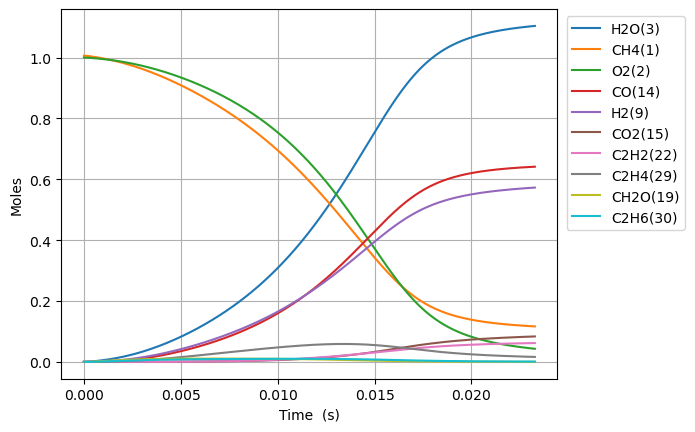

The data file committed next to this chart (first rows):
Time (s), Volume (m^3), N2, Ne, CH4(1), O2(2), H2O(3), C(4), CH(5), CH3(18), HO2(12), CH3O2(36), OH(8), H(6), H2(9), CH2O(19), O(7), CH3O(26), C2H5(31), C2H4(29), C2H6(30), HCO(16), CO(14), H2O2(13)
0.0, 0.6843, 3.76, 0.0, 1.006, 1.0, 0.0, 0.0, 0.0, 0.0, 0.0, 0.0, 0.0, 0.0, 0.0, 0.0, 0.0, 0.0, 0.0, 0.0, 0.0, 0.0, 0.0, 0.0
1.9051267152975552e-16, 0.6843, 3.76, 0.0, 1.006, 1, 1.7672305147449634e-36, 2.5245090180352486e-50, 1.5218931867361448e-34, 2.68921845828087e-16, 2.5492162450809145e-16, 5.46369564054454e-28, 1.9874674543758114e-27, 1.4000221308939964e-17, 7.212704865477e-23, 2.509630577927004e-28, 9.648708360682322e-24, 2.820343042169527e-29, 4.878776732604506e-35, 1.5355785176364648e-42, 3.340190174283132e-36, 3.3800291027169163e-40, 8.68144687760932e-40, 1.599184810271286e-28
5.334354802833154e-16, 0.6843, 3.76, 0.0, 1.006, 1, 2.0980565913633196e-35, 2.9970970397284146e-49, 9.192234713609652e-34, 7.529811683324041e-16, 7.137805486229658e-16, 3.300072153194708e-27, 1.2004303417383002e-26, 3.920061964266291e-17, 2.0197165081186638e-22, 1.515816870555858e-27, 2.702210101350317e-23, 1.7034871828191725e-28, 2.946781755502596e-34, 1.8230679911400784e-41, 2.017555345108968e-35, 4.012770387084049e-39, 1.0306613383650102e-38, 9.65907625390291e-28
1.2192810977904353e-15, 0.6843, 3.76, 0.0, 1.006, 1, 2.0598846305272968e-34, 2.9425675039179843e-48, 4.425665185613695e-33, 1.72109981339608e-15, 1.6314983968539528e-15, 1.5888426717290634e-26, 5.779555346754433e-26, 8.960141622063287e-17, 4.617245134399878e-22, 7.298005742930932e-27, 6.179175673341006e-23, 8.201557346855282e-28, 1.4187491677668201e-33, 1.7899117327995521e-40, 9.714457216089297e-35, 3.93976141477614e-38, 1.0119093303521985e-37, 4.6504294280652936e-27
2.590972332804675e-15, 0.6843, 3.76, 0.0, 1.006, 1, 1.8219447154073685e-33, 2.6026673803368557e-47, 1.9328041390260586e-32, 3.6573371037436e-15, 3.46693409332088e-15, 6.938893251231588e-26, 2.524083656134468e-25, 1.9040300901866909e-16, 9.814848719510412e-22, 3.1872308570304715e-26, 1.3142254982944119e-22, 3.581835436453307e-27, 6.1960555962229e-33, 1.5831617007657992e-39, 4.2432544463570055e-34, 3.484673738300558e-37, 8.950221914610142e-37, 2.030964708834083e-26
5.334354802833154e-15, 0.6843, 3.76, 0.0, 1.006, 1, 1.5314543427643253e-32, 2.1876983293283054e-46, 8.069075802915603e-32, 7.52981168531931e-15, 7.137805486274548e-15, 2.8968512375827425e-25, 1.0537552344795082e-24, 3.9200619318312655e-16, 2.0220241219851578e-21, 1.3306061531737539e-25, 2.7105006263962475e-22, 1.49534567656543e-26, 2.586735615683118e-32, 1.3307447558306064e-38, 1.772055861249953e-33, 2.929077206943026e-36, 7.523198245609215e-36, 8.478877862164063e-26
1.0821119742890114e-14, 0.6843, 3.76, 0.0, 1.006, 1, 1.2555787994049193e-31, 1.7936065663946222e-45, 3.296479932256651e-31, 1.5274760851993408e-14, 1.4479548272261134e-14, 1.1834581687824246e-24, 4.3049339216441494e-24, 7.952125557855822e-16, 4.107176754043584e-21, 5.4359603927543625e-25, 5.517687946784939e-22, 6.10897411253052e-26, 1.0567694751367982e-31, 1.0910256539508266e-37, 7.244170032692669e-33, 2.401432760329453e-35, 6.16796824317743e-35, 3.4638982648360798e-25
2.1794649623004033e-14, 0.6843, 3.76, 0.0, 1.006, 1, 1.0168002514899235e-30, 1.45250796743362e-44, 1.3324892312964335e-30, 3.0764659199432323e-14, 2.916303384455131e-14, 4.783726460228582e-24, 1.7401230862787454e-23, 1.6016252580846562e-15, 8.293778545658408e-21, 2.1973021778042284e-24, 1.119061083998373e-21, 2.4693442863832475e-25, 4.2716600653689895e-31, 8.835410215643445e-37, 2.932044094096018e-32, 1.944739755066112e-34, 4.994973776215828e-34, 1.4001630609439959e-24
4.374170938323187e-14, 0.6843, 3.76, 0.0, 1.006, 1, 8.18409273571054e-30, 1.1691029545719845e-43, 5.357875258178132e-30, 6.174445595067302e-14, 5.853000499039969e-14, 1.9235148258865498e-23, 6.996958116500163e-23, 3.2144505710594606e-15, 1.6732168235177595e-20, 8.835256007368038e-24, 2.2770649601517575e-21, 9.929118947494066e-25, 1.717638952760777e-30, 7.111505515445259e-36, 1.182045867205048e-31, 1.5652913075121616e-33, 4.020378464569418e-33, 5.629994081250441e-24
8.763582890368754e-14, 0.6843, 3.76, 0.0, 1.006, 1, 6.567218519949332e-29, 9.381285679028307e-43, 2.1487433355233736e-29, 1.23704049678606e-13, 1.172639472871685e-13, 7.714150400037172e-23, 2.8060929267051173e-22, 6.440100830515745e-15, 3.3869692009755293e-20, 3.54333329969586e-23, 4.6867498748735394e-21, 3.982016118599448e-24, 6.88868674148756e-30, 5.706531700989865e-35, 4.765267637639499e-31, 1.2560405766481854e-32, 3.226082895994605e-32, 2.2578794298924875e-23
1.7542406794459886e-13, 0.6843, 3.76, 0.0, 1.006, 1, 5.26176563629499e-28, 7.516397690906396e-42, 8.606146844673907e-29, 2.4762323803627856e-13, 2.3473183190099447e-13, 3.0896803431080264e-22, 1.1239006410568155e-21, 1.2891399883455387e-14, 6.918771690411725e-20, 1.419181892613948e-22, 9.880828132861321e-21, 1.594879715121391e-23, 2.759217057348259e-29, 4.572163208219952e-34, 1.9284064171742808e-30, 1.006349521662848e-31, 2.5847638707758524e-31, 9.043294721467086e-23
3.5100054602642157e-13, 0.6843, 3.76, 0.0, 1.006, 1, 4.212610623055593e-27, 6.017613379411521e-41, 3.444674120382902e-28, 4.954616183588523e-13, 4.696676012097995e-13, 1.2366745322525591e-21, 4.498530093498e-21, 2.5793992125445962e-14, 1.4399567417806264e-19, 5.680429106368967e-22, 2.1767816594088703e-20, 6.383645290494282e-23, 1.1045253662498056e-28, 3.6605001519869046e-33, 7.877264985616478e-30, 8.056732552714729e-31, 2.069337516333714e-30, 3.619674611449586e-22
7.021535021900669e-13, 0.6843, 3.76, 0.0, 1.006, 1, 3.3713667706824137e-26, 4.815799433191538e-40, 1.3782963758098507e-27, 9.911383934329336e-13, 9.395391401520202e-13, 4.948286573626398e-21, 1.7999968454390793e-20, 5.159915315389615e-14, 3.102992035020166e-19, 2.272913986393422e-21, 5.1537107146176284e-20, 2.554265659830532e-22, 4.420496254557501e-28, 2.9294957420187624e-32, 3.278864376744208e-29, 6.447542300328336e-30, 1.6560265390385285e-29, 1.4483413068183742e-21
1e-12, 0.6843, 3.76, 0.0, 1.006, 1, 1.3382053524164505e-25, 1.911468182019358e-39, 3.1322004828831815e-27, 1.4115694264212282e-12, 1.338082253719461e-12, 1.1245251645969957e-20, 4.090614931458656e-20, 7.348694515612662e-14, 4.796658567146337e-19, 5.165364410967999e-21, 8.695765021988599e-20, 5.804666209146089e-22, 1.0049131516388912e-27, 1.1628020628957498e-31, 7.882172906732301e-29, 2.5590439178463894e-29, 6.57282458838634e-29, 3.2914569376859424e-21
1.4044594145173577e-12, 0.6843, 3.76, 0.0, 1.006, 1, 2.697602401903935e-25, 3.8531789763460233e-39, 5.5139072797821414e-27, 1.982492001296986e-12, 1.8792822193348905e-12, 1.9796189209860932e-20, 7.20115024668522e-20, 1.0320938138886385e-13, 7.096565999358387e-19, 9.093155450466673e-21, 1.3505682955830323e-19, 1.0218534133696938e-21, 1.7692513390178284e-27, 2.3440146367568673e-31, 1.413321660397886e-28, 5.158545647907912e-29, 1.324957007628639e-28, 5.794308152757796e-21
2.809071239171939e-12, 0.6843, 3.76, 0.0, 1.006, 1, 2.1582816447766986e-24, 3.08252826676279e-38, 2.205601845709008e-26, 3.965199447889877e-12, 3.758768382894241e-12, 7.918976769842609e-20, 2.880687153866748e-19, 2.064294625725983e-13, 1.7753717734043187e-18, 3.637573786653675e-20, 3.9801993393638327e-19, 4.087592919280114e-21, 7.083701838720938e-27, 1.8753464741417008e-30, 6.466312359101812e-28, 4.126479961700722e-28, 1.0598809372014419e-27, 2.3179117529736474e-20
5.6182948884811015e-12, 0.6843, 3.76, 0.0, 1.006, 1, 1.7266989810458544e-23, 2.465647608218763e-37, 8.821641964666855e-26, 7.930615264544654e-12, 7.517740730786543e-12, 3.16760490036208e-19, 1.1523158466494682e-18, 4.128681238075006e-13, 4.974795878464293e-18, 1.4551011844589278e-19, 1.307633535590483e-18, 1.6349809891486932e-20, 2.838492747263325e-26, 1.5002791623118863e-29, 3.2367095521954505e-27, 3.300143644936994e-27, 8.476485966517419e-27, 9.272023155792281e-20
1e-11, 0.6843, 3.76, 0.0, 1.006, 1, 1.1153156494764529e-22, 1.5920210763596565e-36, 2.9454610278480665e-25, 1.4115701614048027e-11, 1.3380822702526736e-11, 1.057812931169547e-18, 3.848350511177024e-18, 7.348575042345588e-13, 1.3296690896654583e-17, 4.859676773330944e-19, 3.9232820288709896e-18, 5.45957787294165e-20, 9.510262293544678e-26, 9.689884210568465e-29, 1.486558358045497e-26, 2.130167960742515e-26, 5.471517430313348e-26, 3.0965753423438985e-19
1.1236742187099428e-11, 0.6843, 3.76, 0.0, 1.006, 1, 1.3813786862487985e-22, 1.9717779390363696e-36, 3.5278293458733236e-25, 1.586145059180888e-11, 1.5035685509658828e-11, 1.2669759837887863e-18, 4.60930993739178e-18, 8.257394418449402e-13, 1.5645557007829466e-17, 5.820622832630522e-19, 4.6615523496552425e-18, 6.53907551015168e-20, 1.139337826107064e-25, 1.200141129901518e-28, 1.8147848984716277e-26, 2.6382637451637346e-26, 6.77661065513359e-26, 3.708883809817515e-19
2.247363678433608e-11, 0.6843, 3.76, 0.0, 1.006, 1, 1.1050948047740501e-21, 1.5761831030605533e-35, 1.4104272138965326e-24, 3.172313602278558e-11, 3.007157539970028e-11, 5.067221591274388e-18, 1.8437049480351097e-17, 1.6514580609736106e-12, 5.407423405350031e-17, 2.3283525257890096e-18, 1.7507692761388312e-17, 2.6148719312027906e-19, 4.58874183667847e-25, 9.599475177654295e-28, 1.1419864363110723e-25, 2.10757859688665e-25, 5.413781563622138e-25, 1.4835678874619965e-18
4.494742597880939e-11, 0.6843, 3.76, 0.0, 1.006, 1, 8.840470739767895e-21, 1.2589450167636383e-34, 5.6359946941839346e-24, 6.344656599556627e-11, 6.014335650854012e-11, 2.0263120636102355e-17, 7.374555034375913e-17, 3.3027992377127425e-12, 1.9927623242727185e-16, 9.314094615356413e-18, 6.774947588001373e-17, 1.0453267136837557e-18, 1.8605860538988817e-24, 7.676807564597669e-27, 7.896523767900328e-25, 1.6811960490064567e-24, 4.318973020407733e-24, 5.9342959082300395e-18
8.9895004367756e-11, 0.6843, 3.76, 0.0, 1.006, 1, 7.071853310333547e-20, 1.0039568324972962e-33, 2.2498224037401762e-23, 1.268936624246767e-10, 1.202869240378034e-10, 8.100577618165168e-17, 2.949587689198002e-16, 6.605097395258486e-12, 7.630270114628948e-16, 3.726156192123883e-17, 2.664013875612795e-16, 4.1763068928202556e-18, 7.643075122369428e-24, 6.136988273618314e-26, 5.8214954913307104e-24, 1.3372060857321842e-23, 3.4359797815855085e-23, 2.373719739881554e-17
9.999999999999999e-11, 0.6843, 3.76, 0.0, 1.006, 1, 1.0027830509475361e-19, 1.4224855966452129e-33, 2.8173380540177525e-23, 1.4115772392356865e-10, 1.3380824293001173e-10, 1.0147826726036389e-16, 3.695517204972611e-16, 7.347424965792665e-12, 9.512139229692494e-16, 4.668742970817089e-17, 3.3312506496406394e-16, 5.230926031836873e-18, 9.65360820926743e-24, 8.701091006102921e-26, 8.304198443694382e-24, 1.893335316510032e-23, 4.865228556219071e-23, 2.974079120578685e-17
1.348425827567026e-10, 0.6843, 3.76, 0.0, 1.006, 1, 2.022020306819096e-19, 2.8655958790833992e-33, 4.774163344216246e-23, 1.9034099537753875e-10, 1.8043049687520366e-10, 1.7206854662374866e-16, 6.26752335222043e-16, 9.907011407016632e-12, 1.6000927821511358e-15, 7.918834216497179e-17, 5.631919879342995e-16, 8.86731104033083e-18, 1.6586037278489713e-23, 1.754225877150083e-25, 1.6864695273798547e-23, 3.8108996037194786e-23, 9.793357228653436e-23, 5.044151406305867e-17
1.797901611456492e-10, 0.6843, 3.76, 0.0, 1.006, 1, 4.264857399860484e-19, 6.035088139063703e-33, 8.13364151359e-23, 2.5378856489432067e-10, 2.4057407501729473e-10, 2.9342072067631645e-16, 1.0691103792187708e-15, 1.320854132313514e-11, 2.710441757939247e-15, 1.3509775827537821e-16, 9.580916272227091e-16, 1.5115068881487653e-17, 2.887092370616554e-23, 3.69923789714675e-25, 3.6249714822232085e-23, 8.014130769687624e-23, 2.0597170479632473e-22, 8.604721562516834e-17
2.6968531792354243e-10, 0.6843, 3.76, 0.0, 1.006, 1, 1.1647876341000302e-18, 1.6445371705889795e-32, 1.6803408897061114e-22, 3.806842592533806e-10, 3.608612437405634e-10, 6.071172993255671e-16, 2.2132653007605296e-15, 1.9810699861984686e-11, 5.572420073481889e-15, 2.797432617691391e-16, 1.978054865996522e-15, 3.1254077026837385e-17, 6.200900684936238e-23, 1.0100695274131653e-24, 1.0373016294627114e-22, 2.177971444913968e-22, 5.598630209275268e-22, 1.781495312066889e-16
3.5958047470143563e-10, 0.6843, 3.76, 0.0, 1.006, 1, 2.4369817390318377e-18, 3.4338897117602606e-32, 2.8519665771302095e-22, 5.075808238755117e-10, 4.811484319424322e-10, 1.0319441490358568e-15, 3.76387340675379e-15, 2.6411446360761554e-11, 9.43909420864401e-15, 4.758354088349359e-16, 3.358553829796475e-15, 5.309076570156945e-17, 1.0926758907405242e-22, 2.112979929183034e-24, 2.2504392170115595e-22, 4.536840297594063e-22, 1.1664142587164595e-21, 3.029851642901383e-16
4.4947563147932883e-10, 0.6843, 3.76, 0.0, 1.006, 1, 4.436165765608087e-18, 6.238333078377855e-32, 4.348033143342352e-22, 6.344783211900846e-10, 6.014356409912037e-10, 1.575634566480019e-15, 5.749860970874802e-15, 3.30106802946385e-11, 1.4382015775770596e-14, 7.270710172468048e-16, 5.125143042886604e-15, 8.101040775505473e-17, 1.7290320214070537e-22, 3.845941505137699e-24, 4.2001762169317292e-22, 8.221920621760772e-22, 2.114187865850303e-21, 4.628920068181721e-16
5.39370788257222e-10, 0.6843, 3.76, 0.0, 1.006, 1, 7.35753989292989e-18, 1.0324756396855312e-31, 6.172153539221535e-22, 7.613767685067038e-10, 7.217228712397167e-10, 2.240114615474512e-15, 8.17903689899525e-15, 3.960837449512231e-11, 2.042054687907916e-14, 1.0344807361725714e-15, 7.28462539073695e-15, 1.1509844129212825e-16, 2.5465061062320657e-22, 6.377958876607612e-24, 7.084134838003622e-22, 1.3573230311759189e-21, 3.490820123940804e-21, 6.585088918350326e-16
7.191611018130084e-10, 0.6843, 3.76, 0.0, 1.006, 1, 1.7034096157559062e-17, 2.3771434646278584e-31, 1.0790591864030657e-21, 1.0151765131890137e-09, 9.62297395137029e-10, 3.9298101827201295e-15, 1.4365382781668164e-14, 5.27991489210911e-11, 3.578089990485563e-14, 1.8178668963103554e-15, 1.2780160809956656e-14, 2.0161978999624842e-16, 4.808426087224471e-22, 1.4762042288655597e-23, 1.672950646660802e-21, 3.105566779298994e-21, 7.99048801374801e-21, 1.156803837105179e-15
9.999999999999999e-10, 0.6843, 3.76, 0.0, 1.006, 1, 4.631401281678037e-17, 6.392564749288738e-31, 2.0539716639436382e-21, 1.4116283843048481e-09, 1.3380835714415177e-09, 7.52449629878821e-15, 2.7561867274653454e-14, 7.339133363153273e-11, 6.851096136235262e-14, 3.490919130982171e-15, 2.4492060607117532e-14, 3.850736869353487e-16, 1.0322088856745466e-21, 4.0114091806243024e-23, 4.6104611376803675e-21, 8.254974042453587e-21, 2.1257346921863904e-20, 2.220213439058666e-15
1.0787417289245812e-09, 0.6843, 3.76, 0.0, 1.006, 1, 5.762382042903538e-17, 7.937552806043016e-31, 2.3828014828577537e-21, 1.5227873898310323e-09, 1.4434466951378102e-09, 8.74147007977134e-15, 3.203522383488386e-14, 7.916229206684973e-11, 7.960004594893329e-14, 4.0583663560235884e-15, 2.846041254379495e-14, 4.470831168272589e-16, 1.2301482110269e-21, 4.9904778262129135e-23, 5.747260370696676e-21, 1.0228131013310892e-20, 2.6342492605820674e-20, 2.5807635769917688e-15
1.438322356036154e-09, 0.6843, 3.76, 0.0, 1.006, 1, 1.3466192309126022e-16, 1.8351437907518407e-30, 4.183513796214024e-21, 2.0304134629946965e-09, 1.9245963301959638e-09, 1.5452190216524298e-14, 5.6762156875230634e-14, 1.0550091248885014e-10, 1.4087216845028107e-13, 7.198265914985691e-15, 5.0382362647703504e-14, 7.880024578163903e-16, 2.4393823273702523e-21, 1.1656154549855149e-22, 1.3501465492950564e-20, 2.3377078106787858e-20, 6.025738368402836e-20, 4.57452412014663e-15
2.1574836102592996e-09, 0.6843, 3.76, 0.0, 1.006, 1, 4.588190987974738e-16, 6.095449655685546e-30, 9.205194564618405e-21, 3.045711291016976e-09, 2.886896596215971e-09, 3.4491146823985475e-14, 1.2734044739883734e-13, 1.5810473363341706e-10, 3.1567961543941993e-13, 1.6183830383277744e-14, 1.1286946369016122e-13, 1.7480763326599787e-15, 6.71728319828818e-21, 3.967658256465586e-22, 4.6181381576432035e-20, 7.563967260005167e-20, 1.9535018190374263e-19, 1.027096254192279e-14
2.8766448644824453e-09, 0.6843, 3.76, 0.0, 1.006, 1, 1.072678827232011e-15, 1.3957004175391745e-29, 1.605111530102483e-20, 4.061070133518613e-09, 3.8491981807542085e-09, 6.094000147901369e-14, 2.2604119540866843e-13, 2.1061079719688824e-10, 5.600850304699356e-13, 2.878535580583485e-14, 2.001340523126205e-13, 3.0710027682660604e-15, 1.397335577639884e-20, 9.271021263339566e-22, 1.0812433784744734e-19, 1.6943363125435245e-19, 4.383082827772122e-19, 1.8245874686508455e-14
3.595806118705591e-09, 0.6843, 3.76, 0.0, 1.006, 1, 2.0667515915897153e-15, 2.6374465576184996e-29, 2.462453377019597e-20, 5.076490140083853e-09, 4.811501070329103e-09, 9.468431397431396e-14, 3.5280124018234026e-13, 2.6301929945997444e-10, 8.739628802627257e-13, 4.5014457317001907e-14, 3.1206050238006804e-13, 4.74529941586761e-15, 2.49267646124248e-20, 1.785792570351992e-21, 2.085032945548852e-19, 3.1359717034856264e-19, 8.12526914206884e-19, 2.8499096342547005e-14
4.3149673729287365e-09, 0.6843, 3.76, 0.0, 1.006, 1, 3.533848705522891e-15, 4.425288608054204e-29, 3.483105419556006e-20, 6.091971463325139e-09, 5.773805251132516e-09, 1.3560831435804743e-13, 5.075560206841923e-13, 3.153304398325701e-10, 1.2571853649729745e-12, 6.488276715840024e-14, 4.485307468728847e-13, 6.759526629358704e-15, 4.031718258384348e-20, 3.0533842589490392e-21, 3.5674636064356833e-19, 5.155976709788687e-19, 1.338005266771682e-18, 4.103049001708524e-14
5.753289881375028e-09, 0.6843, 3.76, 0.0, 1.006, 1, 8.229292388161913e-15, 9.934391645080971e-29, 5.982100636788681e-20, 8.123118614691054e-09, 7.698417435529558e-09, 2.3857697171074835e-13, 9.008113127375875e-13, 4.196613653564976e-10, 2.2311943066978753e-12, 1.1557817426717917e-13, 7.946687201077013e-13, 1.1767414238655387e-14, 8.714648534155783e-20, 7.115296243167442e-21, 8.3171008315817e-19, 1.1128412340495103e-18, 2.8969019557879776e-18, 7.292733161125066e-14
7.191612389821319e-09, 0.6843, 3.76, 0.0, 1.006, 1, 1.589804741679658e-14, 1.8525146900385023e-28, 9.034844388176944e-20, 1.0154512776955019e-08, 9.623034624002587e-09, 3.6895044736501885e-13, 1.4052909507869726e-12, 5.236051490321333e-10, 3.4810966376866066e-12, 1.8095874887651344e-13, 1.2376116919747543e-12, 1.800924104818783e-14, 1.6038137904344795e-19, 1.376538446679528e-20, 1.608488476705176e-18, 1.9974327234884373e-18, 5.215958159920232e-18, 1.1393539897552594e-13
8.62993489826761e-09, 0.6843, 3.76, 0.0, 1.006, 1, 2.731467376009533e-14, 3.0726144186728226e-28, 1.2577538864188986e-19, 1.2186155171149281e-08, 1.1547656701280222e-08, 5.258135302768943e-13, 2.02045117279678e-12, 6.271634345597069e-10, 5.005828109128594e-12, 2.611109664757425e-13, 1.7763810286535646e-12, 2.5400422701287693e-14, 2.6624693569761633e-19, 2.3701698770891136e-20, 2.766547844262631e-18, 3.190107558380434e-18, 8.357335155424627e-18, 1.6405365086111302e-13
9.999999999999999e-09, 0.6843, 3.76, 0.0, 1.006, 1, 4.2357224583594587e-14, 4.599640116994397e-28, 1.6363776666289462e-19, 1.4121615279437493e-08, 1.3380947857762367e-08, 6.991080091908931e-13, 2.7088594137363643e-12, 7.254501765110569e-10, 6.712837969458247e-12, 3.512628423767669e-13, 2.3778385876871156e-12, 3.3444842713960045e-14, 4.02937062715304e-19, 3.688275735151906e-20, 4.295028462581035e-18, 4.606764042363519e-18, 1.2107190856970788e-17, 2.2026450450769385e-13
1.1506579915160193e-08, 0.6843, 3.76, 0.0, 1.006, 1, 6.43740140844218e-14, 6.723049523998488e-28, 2.0940657009282236e-19, 1.6250189123136327e-08, 1.5396915077860716e-08, 9.15694565597952e-13, 3.5806925337941662e-12, 8.331297877006169e-10, 8.875676231490399e-12, 4.660214771486809e-13, 3.1376544805575012e-12, 4.334748276437099e-14, 5.999249051395344e-19, 5.631877306924812e-20, 6.5359804210027964e-18, 6.473842754489929e-18, 1.7075786624913232e-17, 2.916167155117564e-13
1.4095560430363517e-08, 0.6843, 3.76, 0.0, 1.006, 1, 1.17996148466515e-13, 1.1551456481916592e-27, 2.9670855316668275e-19, 1.9908679734138424e-08, 1.8861263226038038e-08, 1.3489534421648725e-12, 5.3581307814423814e-12, 1.0171967800889644e-09, 1.328820317622529e-11, 7.01678936221747e-13, 4.681178145748998e-12, 6.273112426584942e-14, 1.0718768278214226e-18, 1.0422785750862741e-19, 1.200661164022402e-17, 1.0426215393307549e-17, 2.76738276570009e-17, 4.3757027306070346e-13
1.668454094556684e-08, 0.6843, 3.76, 0.0, 1.006, 1, 1.952244775978299e-13, 1.794642146471291e-27, 3.9320130517442515e-19, 2.35679913699688e-08, 2.2325625504503762e-08, 1.855662322373911e-12, 7.485969825594629e-12, 1.2000388329379283e-09, 1.8575393319209624e-11, 9.862511547522524e-13, 6.520829491468768e-12, 8.481455079683544e-14, 1.7418598755830157e-18, 1.744637390097493e-19, 1.990882806445865e-17, 1.523004070884627e-17, 4.0682329960189304e-17, 6.130253125704214e-13
1.9273521460770164e-08, 0.6843, 3.76, 0.0, 1.006, 1, 3.002693343968067e-13, 2.5959646133834513e-27, 4.9716495309148885e-19, 2.722812974244567e-08, 2.57900012838654e-08, 2.4316575602021257e-12, 9.961140665289205e-12, 1.3816647328547193e-09, 2.473143426962811e-11, 1.3200580120954887e-12, 8.651382951903747e-12, 1.0928986092886508e-13, 2.643628451223502e-18, 2.7195512692162176e-19, 3.068929877582259e-17, 2.0771516722082186e-17, 5.584317239559577e-17, 8.179760321807089e-13
2.186250197597349e-08, 0.6843, 3.76, 0.0, 1.006, 1, 4.3730537178650075e-13, 3.5606877639766696e-27, 6.072136184144717e-19, 3.0889100272719415e-08, 2.9254389939046543e-08, 3.0730166111454734e-12, 1.2780568326054572e-11, 1.5620831718001763e-09, 3.1750553187894047e-11, 1.7033834888005692e-12, 1.1067682628182548e-11, 1.3588538157932555e-13, 3.810486085045924e-18, 4.0203276131494484e-19, 4.4795249420289085e-17, 2.6934939867291322e-17, 7.288517353187282e-17, 1.0524166229580056e-12
2.4451482491176813e-08, 0.6843, 3.76, 0.0, 1.006, 1, 6.104721777706107e-13, 4.687926965804477e-27, 7.222249197577007e-19, 3.4550908108277724e-08, 3.271879084912825e-08, 3.776041080500581e-12, 1.59411723692986e-11, 1.741302755657143e-09, 3.962701547598985e-11, 2.1364803867694065e-12, 1.3764640281615671e-11, 1.6436091205874803e-13, 5.275259377325348e-18, 5.704607236840936e-19, 6.267449546396178e-17, 3.36145684400205e-17, 9.155493705704705e-17, 1.316341268106688e-12
2.9629443521583463e-08, 0.6843, 3.76, 0.0, 1.006, 1, 1.081584568826664e-12, 7.419990383272884e-27, 9.635369552266528e-19, 4.187705508915324e-08, 3.964762697052614e-08, 5.353254293822681e-12, 2.3273573199111626e-11, 2.096179397059482e-09, 5.7929218484556724e-11, 3.1528787217483896e-12, 1.9980495576557295e-11, 2.2611324188804584e-13, 9.227470633252926e-18, 1.0475836583174354e-18, 1.1154599017635246e-16, 4.81714825253632e-17, 1.3291936491134238e-16, 1.9326194303742494e-12
3.4807404551990115e-08, 0.6843, 3.76, 0.0, 1.006, 1, 1.74599969578225e-12, 1.0759797529734344e-26, 1.2157052302953286e-18, 4.920660690082023e-08, 4.657650476547325e-08, 7.1376888739600605e-12, 3.193364179169206e-11, 2.4463619024453523e-09, 7.959295005435668e-11, 4.370782352726265e-12, 2.7259580188311736e-11, 2.931228106985624e-13, 1.4752840478667152e-17, 1.758573708313317e-18, 1.8089411579513914e-16, 6.38813822171011e-17, 1.785238960827123e-16, 2.6667638843293574e-12
3.9985365582396764e-08, 0.6843, 3.76, 0.0, 1.006, 1, 2.6354902011821504e-12, 1.4667315434166964e-26, 1.4754028734108052e-18, 5.6539595899927874e-08, 5.3505419422770786e-08, 9.106763223215296e-12, 4.18966526589231e-11, 2.7919162460358933e-09, 1.0457377895328767e-10, 5.791386982125137e-12, 3.5563639644744234e-11, 3.6430209113767565e-13, 2.209534116806751e-17, 2.7667310609192052e-18, 2.7431499667804525e-16, 8.040416782617675e-17, 2.274554827723554e-16, 3.518727923920535e-12
4.516332661280341e-08, 0.6843, 3.76, 0.0, 1.006, 1, 3.781224299103572e-12, 1.9107239218042054e-26, 1.740234980897552e-18, 6.387605118808058e-08, 6.043436619903404e-08, 1.1240357720435732e-11, 5.313788907796185e-11, 3.1329072834106815e-09, 1.3282790506492646e-10, 7.415668905209449e-12, 4.485546243502088e-11, 4.3878461404060224e-13, 3.149069580610139e-17, 4.143351181431769e-18, 3.9540949720658135e-16, 9.755875289202195e-17, 2.7918318579263033e-16, 4.488464788553283e-12
5.034128764321006e-08, 0.6843, 3.76, 0.0, 1.006, 1, 5.213789725919006e-12, 2.4048606288160205e-26, 2.008276543134357e-18, 7.121599908846729e-08, 6.736334041458484e-08, 1.3520382737979688e-11, 6.563266423527778e-11, 3.4693988628062726e-09, 1.6431212187393744e-10, 9.244453868276419e-12, 5.5098807985666975e-11, 5.158553860981473e-13, 4.316702382812994e-17, 5.9673379707860815e-18, 5.477831308005599e-16, 1.1523498155143555e-16, 3.33355579099572e-16, 5.575927666117439e-12
5.551924867361671e-08, 0.6843, 3.76, 0.0, 1.006, 1, 6.963195152977294e-12, 2.9459320531320895e-26, 2.2782337524020888e-18, 7.855946327924423e-08, 7.429233745253544e-08, 1.5930652760153846e-11, 7.935632929927761e-11, 3.801453840436131e-09, 1.9898380726863507e-10, 1.127842455751632e-11, 6.62583905430087e-11, 5.949433705209306e-13, 5.734515765721531e-17, 8.324977082443438e-18, 7.35046790133264e-16, 1.333594924561946e-16, 3.897111047860827e-16, 6.781069684157613e-12
6.069720970402337e-08, 0.6843, 3.76, 0.0, 1.006, 1, 9.058851407421367e-12, 3.530769155081843e-26, 2.5495576163332336e-18, 8.590646477128477e-08, 8.122135276041053e-08, 1.8456887764953576e-11, 9.428428063436478e-11, 4.129134057862581e-09, 2.3680093812704503e-10, 1.3518115062912257e-11, 7.829990117108479e-11, 6.756271510032249e-13, 7.423851722872361e-17, 1.1310046007249479e-17, 9.608173206217449e-16, 1.519257888951653e-16, 4.481472469741225e-16, 8.103843903104316e-12
6.732758529932805e-08, 0.6843, 3.76, 0.0, 1.006, 1, 1.229380771934805e-11, 4.3400074329142096e-26, 2.8985180289643806e-18, 9.531948939010119e-08, 9.009397169094689e-08, 2.1841083597669177e-11, 1.1511871496442561e-10, 4.54243789082104e-09, 2.8975231530607945e-10, 1.6687086186968804e-11, 9.49536174924374e-11, 7.807738009879975e-13, 1.0016295591433559e-16, 1.6211263738417873e-17, 1.311923984687072e-15, 1.7645218842125554e-16, 5.261544533807028e-16, 9.96933382241664e-12
7.395796089463272e-08, 0.6843, 3.76, 0.0, 1.006, 1, 1.6202736581160612e-11, 5.213419168162336e-26, 3.2487377754651884e-18, 1.0473837836538502e-07, 9.896660394998596e-08, 2.5371629470661854e-11, 1.3783626809167385e-10, 4.948793901053915e-09, 3.47707750339023e-10, 2.019482832287717e-11, 1.1293098919802233e-10, 8.875042406503609e-13, 1.3129274274524005e-16, 2.253805903805839e-17, 1.7397275767745205e-15, 2.0196106804290723e-16, 6.079558662543774e-16, 1.2027526859681034e-11
8.05883364899374e-08, 0.6843, 3.76, 0.0, 1.006, 1, 2.0843098451994506e-11, 6.14834446542312e-26, 3.599834379029192e-18, 1.141631604249137e-07, 1.0783924042773367e-07, 2.9028661476614233e-11, 1.6238590494797443e-10, 5.348325347821333e-09, 4.105831872354803e-10, 2.4041952976662322e-11, 1.3216660405673247e-10, 9.954453793469455e-13, 1.6802591937159122e-16, 3.053934314368349e-17, 2.251860882149855e-15, 2.2860552717242068e-16, 6.938412821568059e-16, 1.427832405744242e-11
8.721871208524208e-08, 0.6843, 3.76, 0.0, 1.006, 1, 2.6270815381068436e-11, 7.142171089796398e-26, 3.9514935102487116e-18, 1.235938598889025e-07, 1.1671187217089191e-07, 3.2794911614012726e-11, 1.88716915919222e-10, 5.741153281703362e-09, 4.782960245186833e-10, 2.8228990667460858e-11, 1.5259729151069132e-10, 1.1043049798898946e-12, 2.1074422621867956e-16, 4.048128397629456e-17, 2.8559706172500447e-15, 2.5651569224068225e-16, 7.840783990393392e-16, 1.672162632415094e-11
9.384908768054676e-08, 0.6843, 3.76, 0.0, 1.006, 1, 3.2540213991242354e-11, 8.192750830879493e-26, 4.303540433932341e-18, 1.3303049669307075e-07, 1.2558449038716934e-07, 3.6655631933901857e-11, 2.1677895193426576e-10, 6.127396485601845e-09, 5.507651559757596e-10, 3.2756388374354656e-11, 1.7416217349053176e-10, 1.213874337781632e-12, 2.5981285622883265e-16, 5.26476221363683e-17, 3.559718912992801e-15, 2.8582057567248003e-16, 8.789644269630746e-16, 1.9357334417529997e-11
9.999999999999998e-08, 0.6843, 3.76, 0.0, 1.006, 1, 3.9154946279421056e-11, 9.21626946426653e-26, 4.630397085577344e-18, 1.4179006380657907e-07, 1.3381548208610943e-07, 4.031039707976715e-11, 2.4431593655089833e-10, 6.479923387880897e-09, 6.221770588209641e-10, 3.726107694747458e-11, 1.9513043833893553e-10, 1.316012737569019e-12, 3.113172831262698e-16, 6.61841797352399e-17, 4.3083661860775715e-15, 3.1437303453601343e-16, 9.714465036938363e-16, 2.197439816268852e-11
... 1,235 more rows
